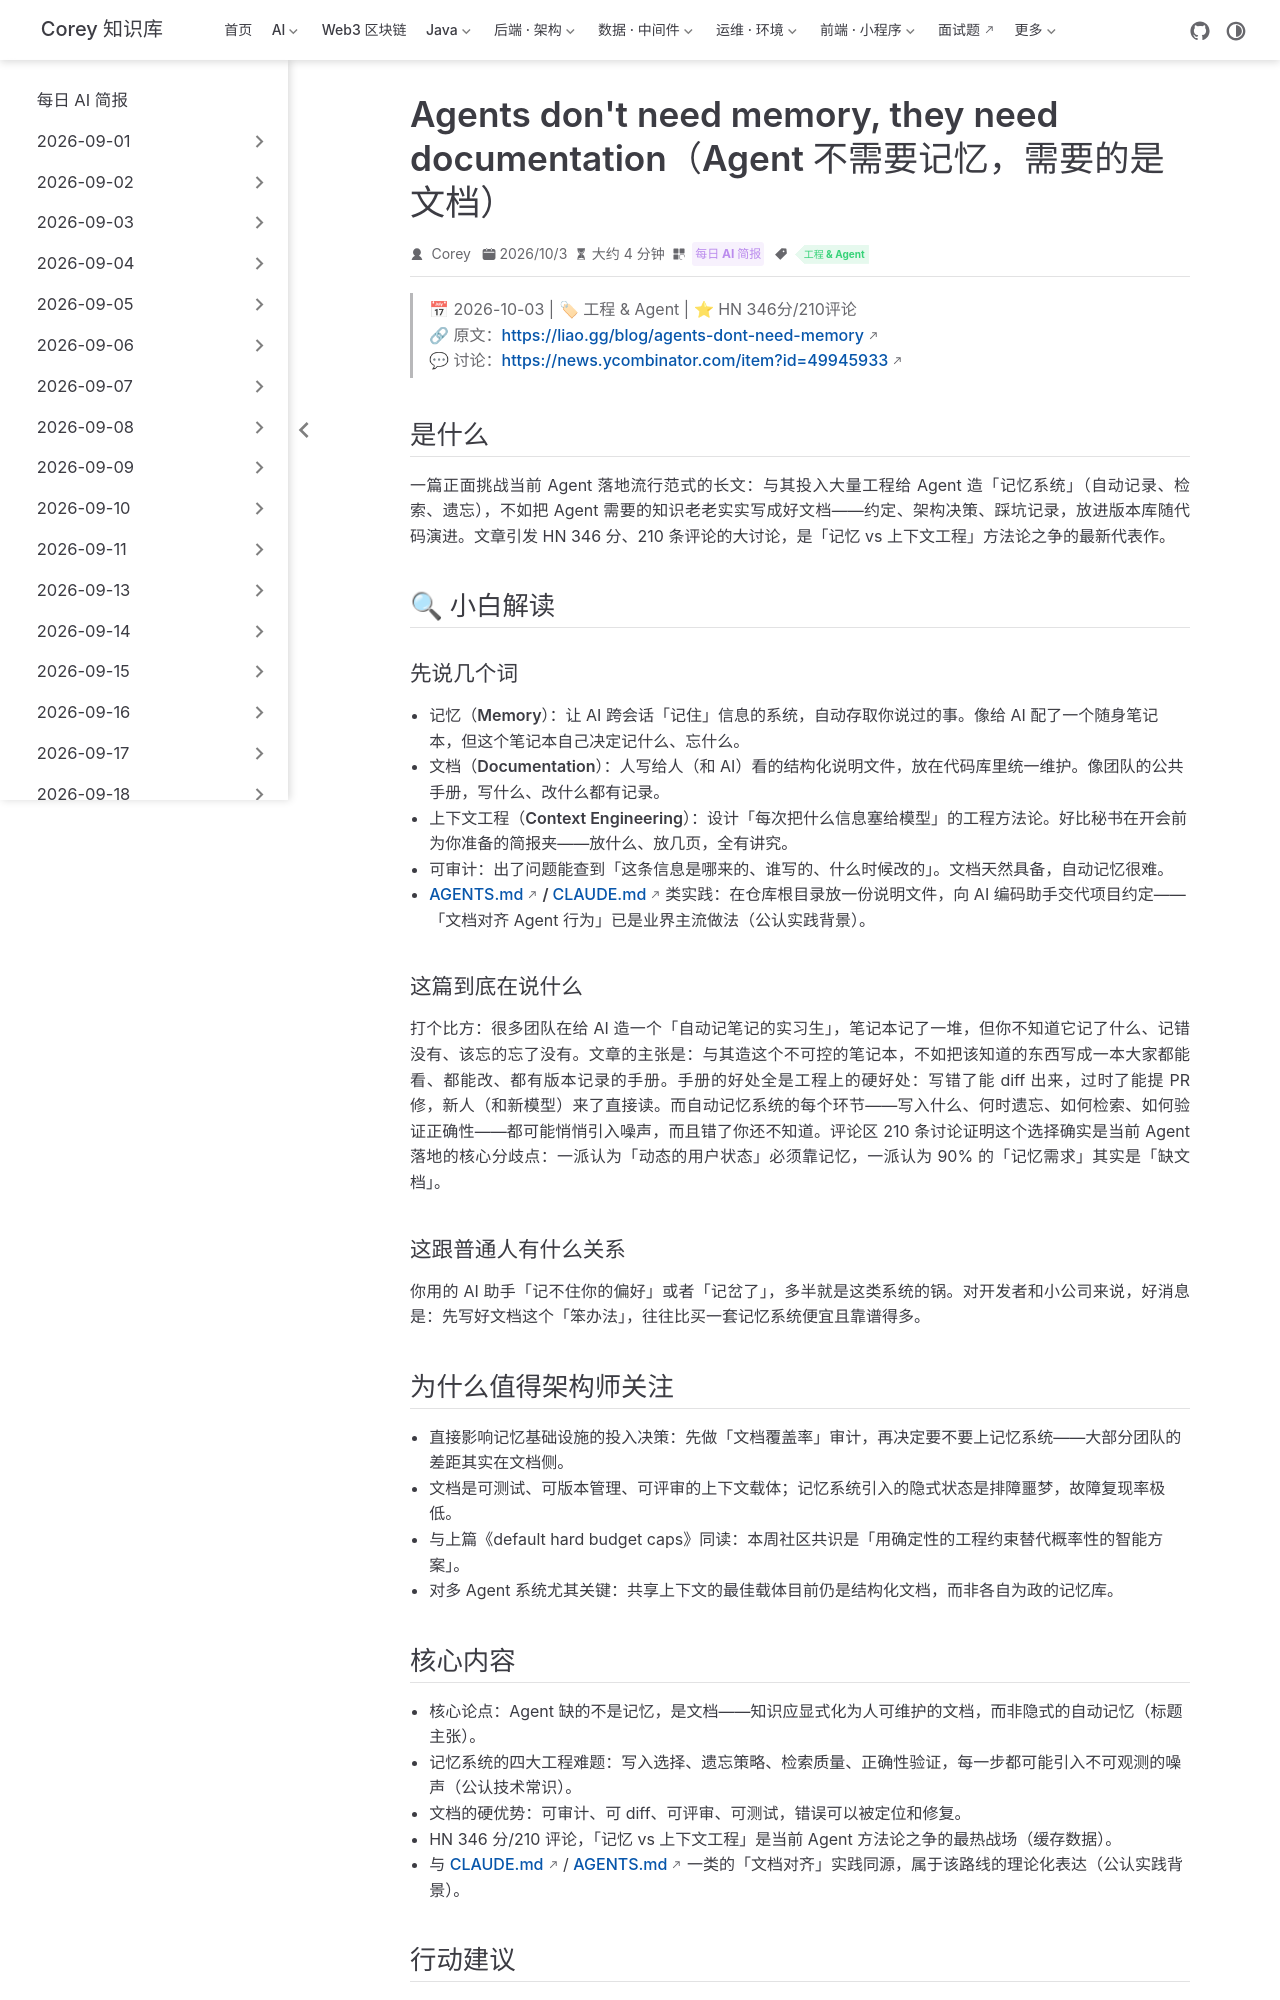

repository: code-corey/code-corey.github.io · page: News/2026-10-05/02-agents-need-documentation.html · generator: jekyll

---
title: "Agents don't need memory, they need documentation（Agent 不需要记忆，需要的是文档）"
shortTitle: "Agent 要文档不要记忆？"
sidebarGroup: "2026-10-05"
order: 2
date: 2026-10-03
category:
  - "每日 AI 简报"
tag:
  - "工程 & Agent"
description: "挑战 Agent 落地的流行假设：与其造复杂的记忆系统，不如把知识写成好文档。记忆难审计、难验证，文档可版本管理、可测试。HN 346 分/210 评论。"
---

# Agents don't need memory, they need documentation（Agent 不需要记忆，需要的是文档）

> 📅 2026-10-03 | 🏷 工程 & Agent | ⭐ HN 346分/210评论
> 🔗 原文：https://liao.gg/blog/agents-dont-need-memory
> 💬 讨论：https://news.ycombinator.com/item?id=49945933

## 是什么

一篇正面挑战当前 Agent 落地流行范式的长文：与其投入大量工程给 Agent 造「记忆系统」（自动记录、检索、遗忘），不如把 Agent 需要的知识老老实实写成好文档——约定、架构决策、踩坑记录，放进版本库随代码演进。文章引发 HN 346 分、210 条评论的大讨论，是「记忆 vs 上下文工程」方法论之争的最新代表作。

## 🔍 小白解读

### 先说几个词

- **记忆（Memory）**：让 AI 跨会话「记住」信息的系统，自动存取你说过的事。像给 AI 配了一个随身笔记本，但这个笔记本自己决定记什么、忘什么。
- **文档（Documentation）**：人写给人（和 AI）看的结构化说明文件，放在代码库里统一维护。像团队的公共手册，写什么、改什么都有记录。
- **上下文工程（Context Engineering）**：设计「每次把什么信息塞给模型」的工程方法论。好比秘书在开会前为你准备的简报夹——放什么、放几页，全有讲究。
- **可审计**：出了问题能查到「这条信息是哪来的、谁写的、什么时候改的」。文档天然具备，自动记忆很难。
- **AGENTS.md / CLAUDE.md 类实践**：在仓库根目录放一份说明文件，向 AI 编码助手交代项目约定——「文档对齐 Agent 行为」已是业界主流做法（公认实践背景）。

### 这篇到底在说什么

打个比方：很多团队在给 AI 造一个「自动记笔记的实习生」，笔记本记了一堆，但你不知道它记了什么、记错没有、该忘的忘了没有。文章的主张是：与其造这个不可控的笔记本，不如把该知道的东西写成一本**大家都能看、都能改、都有版本记录**的手册。手册的好处全是工程上的硬好处：写错了能 diff 出来，过时了能提 PR 修，新人（和新模型）来了直接读。而自动记忆系统的每个环节——写入什么、何时遗忘、如何检索、如何验证正确性——都可能悄悄引入噪声，而且错了你还不知道。评论区 210 条讨论证明这个选择确实是当前 Agent 落地的核心分歧点：一派认为「动态的用户状态」必须靠记忆，一派认为 90% 的「记忆需求」其实是「缺文档」。

### 这跟普通人有什么关系

你用的 AI 助手「记不住你的偏好」或者「记岔了」，多半就是这类系统的锅。对开发者和小公司来说，好消息是：先写好文档这个「笨办法」，往往比买一套记忆系统便宜且靠谱得多。

## 为什么值得架构师关注

- 直接影响记忆基础设施的投入决策：先做「文档覆盖率」审计，再决定要不要上记忆系统——大部分团队的差距其实在文档侧。
- 文档是可测试、可版本管理、可评审的上下文载体；记忆系统引入的隐式状态是排障噩梦，故障复现率极低。
- 与上篇《default hard budget caps》同读：本周社区共识是「用确定性的工程约束替代概率性的智能方案」。
- 对多 Agent 系统尤其关键：共享上下文的最佳载体目前仍是结构化文档，而非各自为政的记忆库。
